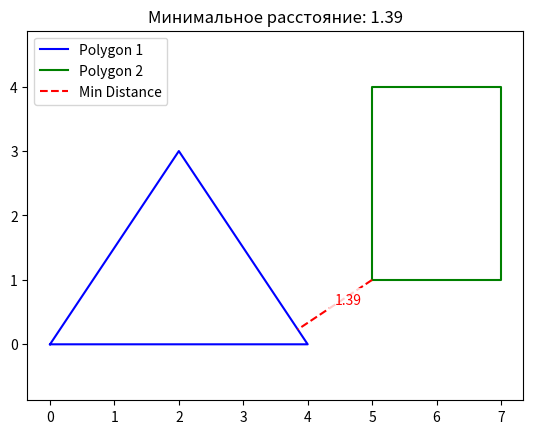

Write Python code to recreate this figure.
import math
import matplotlib.pyplot as plt

def point_to_line_distance(px, py, x1, y1, x2, y2):
    """Вычисляет расстояние от точки (px, py) до отрезка (x1, y1) - (x2, y2)"""
    segment_length_squared = (x2 - x1) ** 2 + (y2 - y1) ** 2
    if segment_length_squared == 0:
        return math.dist((px, py), (x1, y1)), (x1, y1)

    t = ((px - x1) * (x2 - x1) + (py - y1) * (y2 - y1)) / segment_length_squared
    if t < 0:
        closest_x, closest_y = x1, y1
    elif t > 1:
        closest_x, closest_y = x2, y2
    else:
        closest_x = x1 + t * (x2 - x1)
        closest_y = y1 + t * (y2 - y1)

    return math.dist((px, py), (closest_x, closest_y)), (closest_x, closest_y)


def min_distance_between_polygons(polygon1, polygon2):
    """Находит минимальное расстояние между двумя многоугольниками"""
    min_distance = float("inf")
    closest_points = None

    # Проверяем расстояние от всех вершин poly1 до всех сторон poly2
    for px, py in polygon1[:-1]:
        for (x1, y1), (x2, y2) in zip(polygon2, polygon2[1:]):
            distance, closest_point = point_to_line_distance(px, py, x1, y1, x2, y2)
            if distance < min_distance:
                min_distance = distance
                closest_points = ((px, py), closest_point)

    # Проверяем расстояние от всех вершин poly2 до всех сторон poly1
    for px, py in polygon2[:-1]:
        for (x1, y1), (x2, y2) in zip(polygon1, polygon1[1:]):
            distance, closest_point = point_to_line_distance(px, py, x1, y1, x2, y2)
            if distance < min_distance:
                min_distance = distance
                closest_points = ((px, py), closest_point)

    return min_distance, closest_points


def plot_polygons_and_distance(polygon1, polygon2, closest_points, min_distance):
    """Визуализирует два многоугольника и минимальное расстояние между ними"""
    fig, ax = plt.subplots()

    # Рисуем первый многоугольник
    polygon1_x, polygon1_y = zip(*polygon1)
    ax.plot(polygon1_x + (polygon1_x[0],), polygon1_y + (polygon1_y[0],), label="Polygon 1", color="blue")

    # Рисуем второй многоугольник
    polygon2_x, polygon2_y = zip(*polygon2)
    ax.plot(polygon2_x + (polygon2_x[0],), polygon2_y + (polygon2_y[0],), label="Polygon 2", color="green")

    # Рисуем линию минимального расстояния
    if closest_points:
        (px, py), (closest_x, closest_y) = closest_points
        ax.plot([px, closest_x], [py, closest_y], color="red", linestyle="--", label="Min Distance")

        # Добавляем аннотацию с минимальным расстоянием
        midpoint_x = (px + closest_x) / 2
        midpoint_y = (py + closest_y) / 2
        ax.text(midpoint_x, midpoint_y, f"{min_distance:.2f}", color="red", fontsize=10,
                bbox=dict(facecolor='white', alpha=0.8, edgecolor='none'))

    ax.legend()
    ax.set_aspect('equal', adjustable='datalim')
    plt.title(f"Минимальное расстояние: {min_distance:.2f}")
    plt.show()


# Пример произвольных многоугольников
polygon1 = [(0, 0), (4, 0), (2, 3), (0, 0)]  # Треугольник
polygon2 = [(5, 1), (7, 1), (7, 4), (5, 4), (5, 1)]  # Прямоугольник

# Вычисляем минимальное расстояние между многоугольниками
min_distance, closest_points = min_distance_between_polygons(polygon1, polygon2)

print(f"Минимальное расстояние между двумя многоугольниками: {min_distance}")

# Визуализируем результат
plot_polygons_and_distance(polygon1, polygon2, closest_points, min_distance)